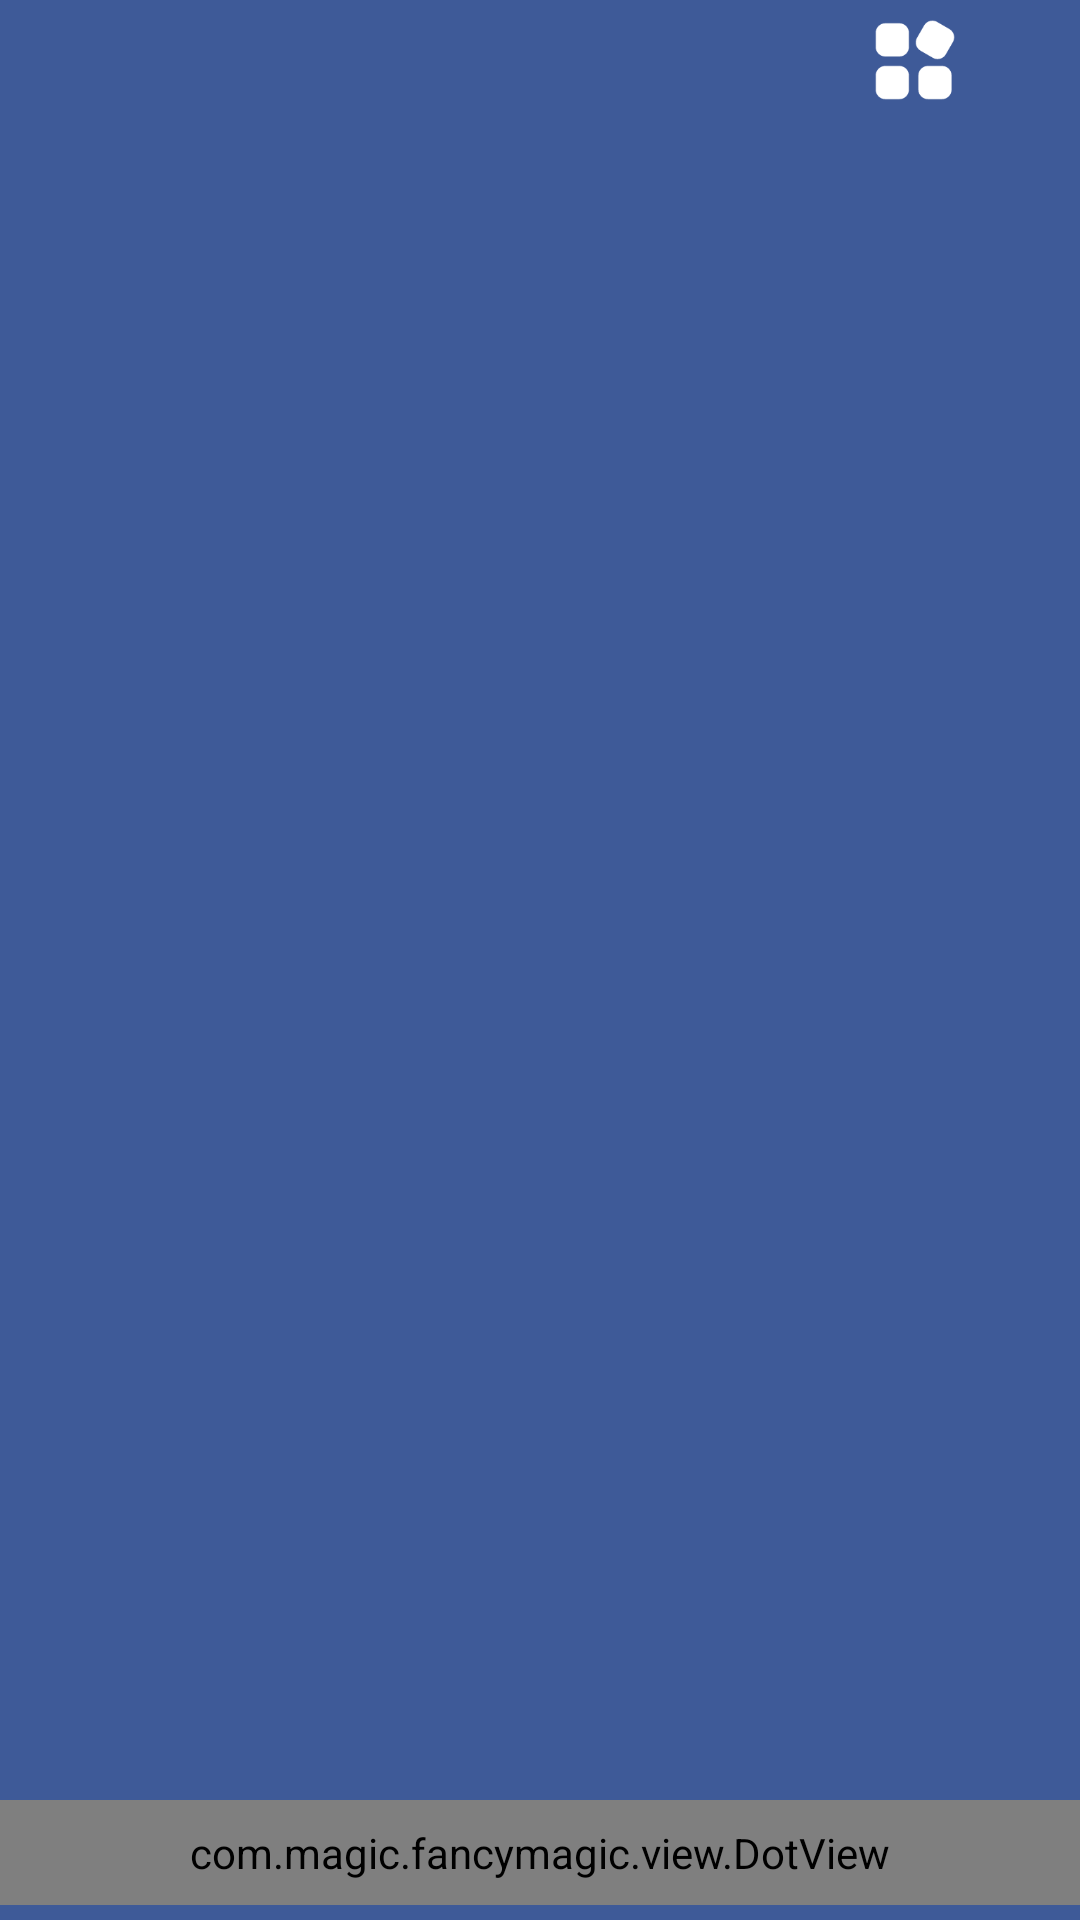

Write the Android layout XML for this screen, with the resource values it uses.
<!-- AndroidManifest.xml: application theme android:Theme.Light.NoTitleBar -->
<!-- res/layout/activity_main.xml -->
<?xml version="1.0" encoding="utf-8"?>
<LinearLayout xmlns:android="http://schemas.android.com/apk/res/android"
    xmlns:tools="http://schemas.android.com/tools"
    android:layout_width="match_parent"
    android:layout_height="match_parent"
    android:fitsSystemWindows="true"
    android:clipToPadding="true"
    android:orientation="vertical"
    android:background="@color/mainBackgroundColor"
    tools:context=".activity.MainActivity">

    <ImageView
        android:id="@+id/btn_more"
        android:layout_gravity="right"
        android:layout_alignParentRight="true"
        android:layout_marginRight="15dp"
        android:layout_marginTop="5dp"
        android:src="@mipmap/ic_more"
        android:scaleType="centerInside"
        android:layout_width="80dp"
        android:layout_height="30dp" />

    <FrameLayout
        android:clipChildren="false"
        android:id="@+id/view_pager_container"
        android:layout_width="match_parent"
        android:layout_height="match_parent">

        <android.support.v4.view.ViewPager
            android:id="@+id/view_pager"
            android:clipChildren="false"
            android:layout_marginLeft="30dp"
            android:layout_marginRight="30dp"
            android:layout_width="match_parent"
            android:layout_height="match_parent"/>

        <com.magic.fancymagic.view.DotView
            android:id="@+id/dot_view"
            android:layout_gravity="bottom|center_horizontal"
            android:layout_width="match_parent"
            android:layout_marginBottom="5dp"
            android:layout_height="35dp"/>

    </FrameLayout>

</LinearLayout>
<!-- resources referenced by this layout -->
<resources>
  <color name="mainBackgroundColor">#3E5A98</color>
  <!-- mipmap ic_more: png bitmap (mipmap-xxhdpi, 2389 bytes) -->
</resources>
